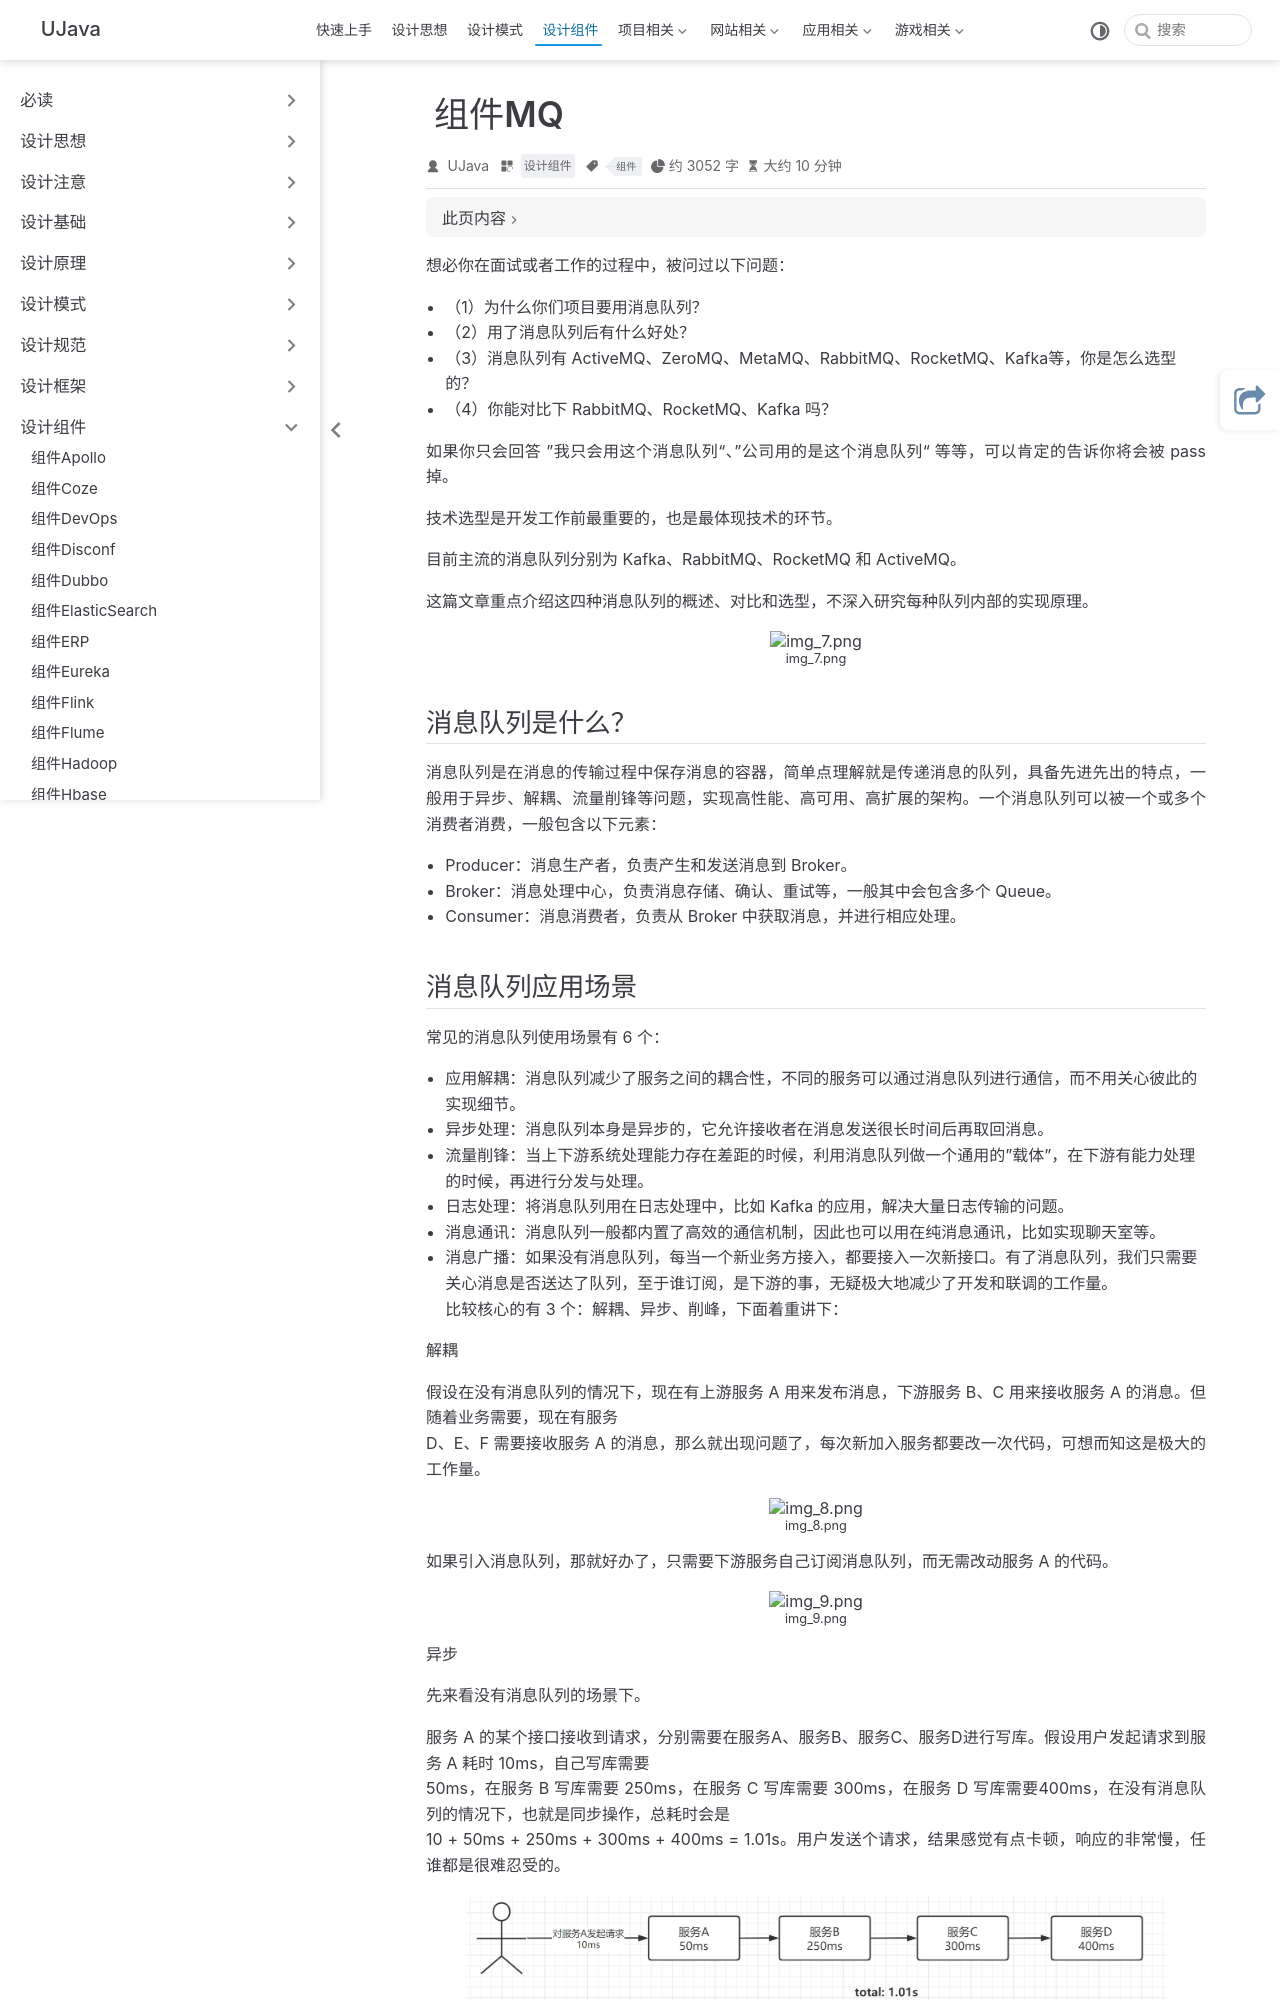

repository: yangchunjian/ujava · page: assembly/mq.html · generator: jekyll

---
title: 组件MQ
icon: laptop-code
category:
  - 设计组件
tag:
  - 组件
---

想必你在面试或者工作的过程中，被问过以下问题：

* （1）为什么你们项目要用消息队列？
* （2）用了消息队列后有什么好处？
* （3）消息队列有 ActiveMQ、ZeroMQ、MetaMQ、RabbitMQ、RocketMQ、Kafka等，你是怎么选型的？
* （4）你能对比下 RabbitMQ、RocketMQ、Kafka 吗？

如果你只会回答 ”我只会用这个消息队列“、”公司用的是这个消息队列“ 等等，可以肯定的告诉你将会被 pass 掉。

技术选型是开发工作前最重要的，也是最体现技术的环节。

目前主流的消息队列分别为 Kafka、RabbitMQ、RocketMQ 和 ActiveMQ。

这篇文章重点介绍这四种消息队列的概述、对比和选型，不深入研究每种队列内部的实现原理。

![img_7.png](img_7.png)

## 消息队列是什么？

消息队列是在消息的传输过程中保存消息的容器，简单点理解就是传递消息的队列，具备先进先出的特点，一般用于异步、解耦、流量削锋等问题，实现高性能、高可用、高扩展的架构。一个消息队列可以被一个或多个消费者消费，一般包含以下元素：

* Producer：消息生产者，负责产生和发送消息到 Broker。
* Broker：消息处理中心，负责消息存储、确认、重试等，一般其中会包含多个 Queue。
* Consumer：消息消费者，负责从 Broker 中获取消息，并进行相应处理。
